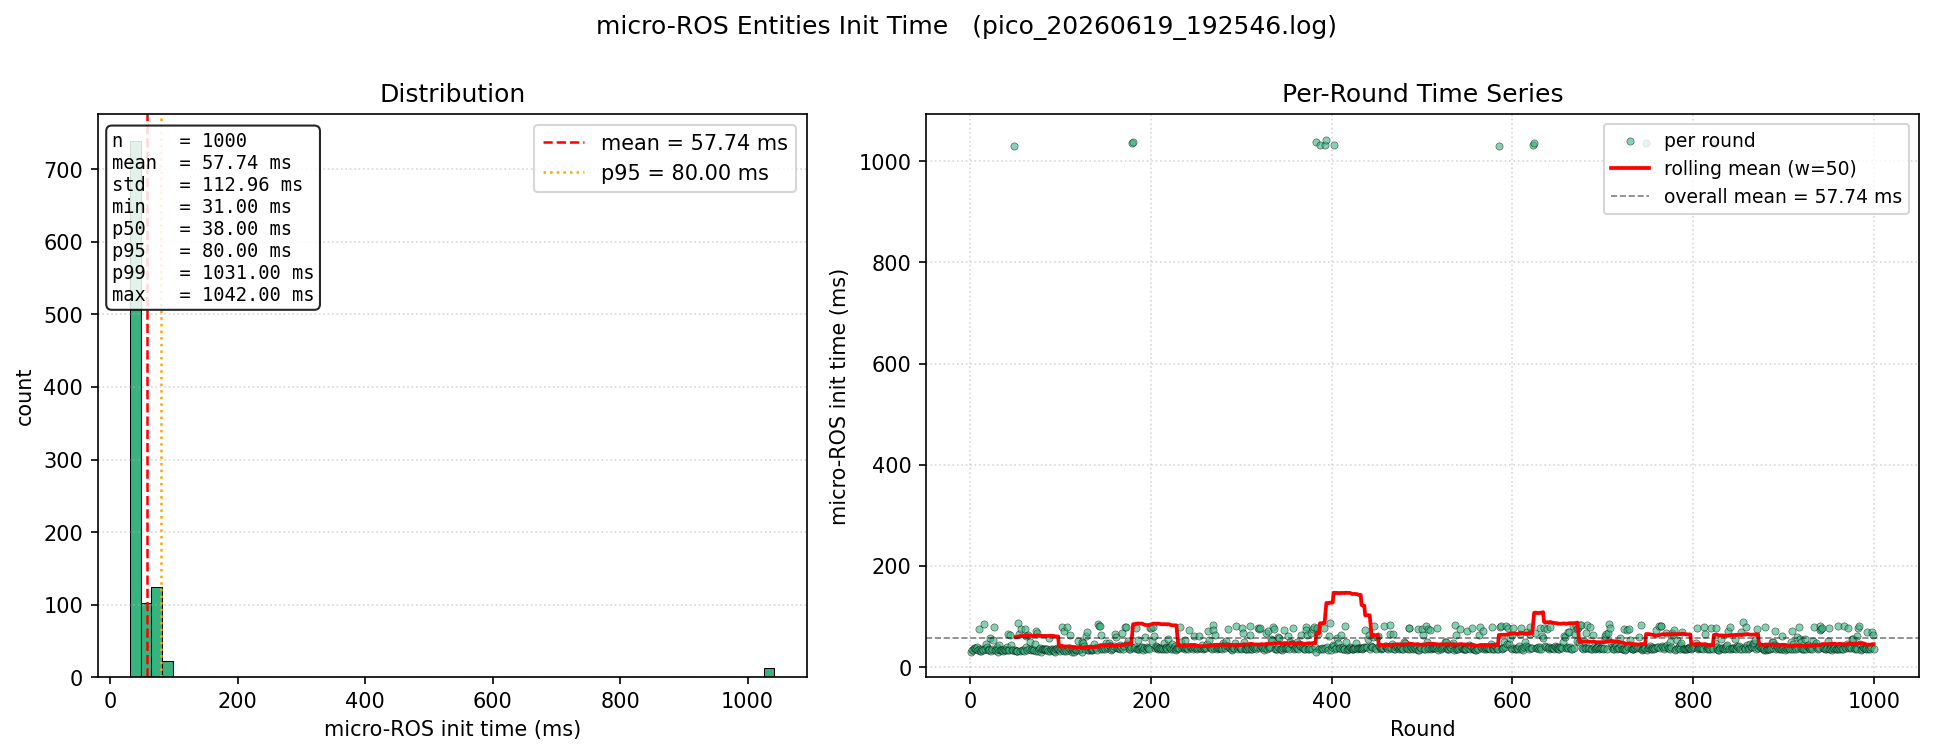

Data behind this chart, as committed beside it:
round, init_time_ms
1, 31.0
2, 34.0
3, 34.0
4, 37.0
5, 38.0
6, 35.0
7, 39.0
8, 34.0
9, 75.0
10, 32.0
11, 35.0
12, 32.0
13, 35.0
14, 33.0
15, 85.0
16, 35.0
17, 45.0
18, 40.0
19, 33.0
20, 35.0
21, 33.0
22, 58.0
23, 32.0
24, 36.0
25, 53.0
26, 79.0
27, 33.0
28, 34.0
29, 40.0
30, 31.0
31, 35.0
32, 44.0
33, 33.0
34, 34.0
35, 34.0
36, 32.0
37, 36.0
38, 33.0
39, 33.0
40, 40.0
41, 33.0
42, 65.0
43, 34.0
44, 64.0
45, 43.0
46, 33.0
47, 33.0
48, 1029
49, 33.0
50, 32.0
51, 32.0
52, 32.0
53, 87.0
54, 65.0
55, 32.0
56, 75.0
57, 34.0
58, 34.0
59, 32.0
60, 76.0
... 940 more rows
